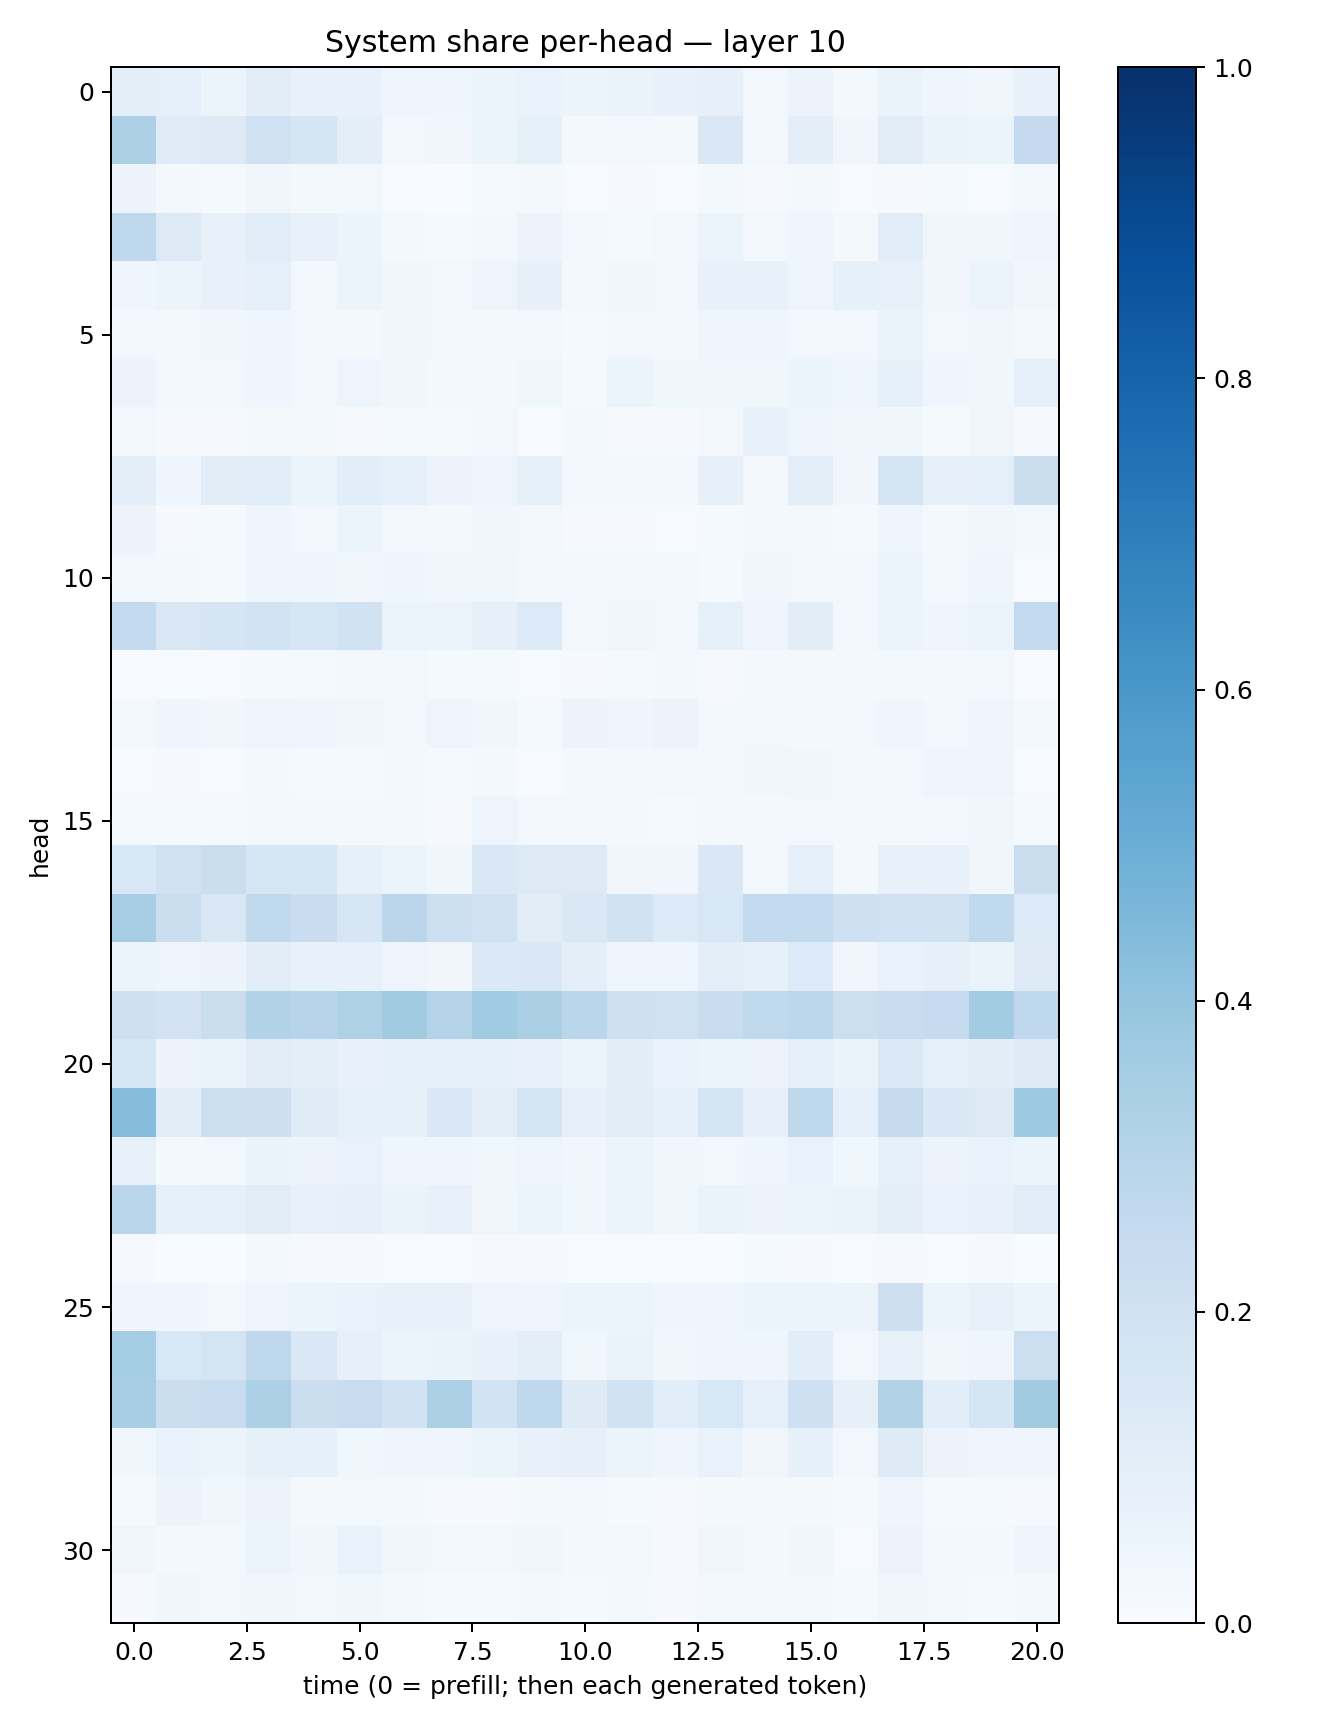

The table this chart was drawn from, first rows:
0.100911856, 0.089309685, 0.061971065, 0.10401033, 0.07101308, 0.07049455, 0.046793878, 0.04615855, 0.05117472, 0.06996673, 0.060072366, 0.065604255, 0.07398874, 0.07824737, 0.024245718, 0.05529308, 0.020658506, 0.06251855, 0.045505606, 0.034921106, 0.0748966
0.3271, 0.1202, 0.1321, 0.2002, 0.1654, 0.09745, 0.0271, 0.03203, 0.05896, 0.08317, 0.01717, 0.02773, 0.01738, 0.1463, 0.02565, 0.1014, 0.03147, 0.1096, 0.06436, 0.06015, 0.2521
0.05793, 0.02146, 0.01325, 0.03455, 0.0199, 0.02663, 0.006431, 0.00362, 0.01471, 0.01966, 0.004503, 0.01068, 0.00743, 0.01705, 0.008597, 0.01628, 0.004818, 0.008898, 0.01303, 0.006903, 0.01645
0.2732, 0.1281, 0.07468, 0.1161, 0.07062, 0.05881, 0.01677, 0.01414, 0.01741, 0.05511, 0.02519, 0.01486, 0.02917, 0.06175, 0.02915, 0.04801, 0.01815, 0.1067, 0.03758, 0.03216, 0.04923
0.04606, 0.06207, 0.07156, 0.08942, 0.02709, 0.06105, 0.03483, 0.03114, 0.04892, 0.07985, 0.0217, 0.0369, 0.02521, 0.07105, 0.07349, 0.04941, 0.08298, 0.0754, 0.03333, 0.05886, 0.0323
0.03046, 0.01824, 0.03265, 0.04544, 0.02421, 0.02124, 0.03135, 0.025, 0.01647, 0.02556, 0.01546, 0.02875, 0.02159, 0.0443, 0.03952, 0.03044, 0.02623, 0.06529, 0.02442, 0.03128, 0.01943
0.05829, 0.02432, 0.02744, 0.03989, 0.02594, 0.04961, 0.03262, 0.02312, 0.01992, 0.03568, 0.01553, 0.0587, 0.03785, 0.03677, 0.03559, 0.05289, 0.03944, 0.08394, 0.04492, 0.03754, 0.09276
0.02393, 0.01091, 0.01117, 0.02307, 0.02343, 0.01079, 0.01503, 0.01195, 0.0266, 0.00767, 0.01731, 0.01073, 0.01086, 0.02569, 0.0746, 0.0471, 0.03164, 0.03877, 0.01491, 0.033, 0.01058
0.09383, 0.04593, 0.102, 0.1147, 0.05225, 0.1061, 0.08803, 0.05578, 0.04826, 0.08451, 0.02513, 0.03073, 0.02913, 0.07868, 0.03023, 0.1004, 0.03441, 0.1771, 0.0815, 0.08629, 0.2249
0.05479, 0.01041, 0.01305, 0.04127, 0.02359, 0.06182, 0.0298, 0.0219, 0.03646, 0.02784, 0.009111, 0.009948, 0.007377, 0.01343, 0.01577, 0.02222, 0.01358, 0.03944, 0.01773, 0.03574, 0.03089
0.02418, 0.01803, 0.01559, 0.04015, 0.0402, 0.03475, 0.04462, 0.03506, 0.03577, 0.02035, 0.02712, 0.02996, 0.02518, 0.01408, 0.03259, 0.03105, 0.02956, 0.05251, 0.03086, 0.04093, 0.007153
0.2608, 0.1493, 0.1667, 0.1844, 0.1585, 0.1927, 0.05237, 0.05923, 0.08062, 0.1348, 0.02628, 0.03562, 0.02512, 0.08416, 0.04634, 0.1048, 0.02786, 0.05111, 0.04, 0.05976, 0.2614
0.006426, 0.005289, 0.004309, 0.01408, 0.01253, 0.01772, 0.03107, 0.01276, 0.01333, 0.005088, 0.01062, 0.01207, 0.01785, 0.007903, 0.02161, 0.01613, 0.01721, 0.01731, 0.01921, 0.02928, 0.004322
0.01823, 0.04246, 0.03479, 0.04972, 0.04251, 0.0375, 0.02763, 0.05026, 0.03252, 0.01481, 0.05839, 0.04208, 0.05773, 0.02123, 0.03002, 0.02146, 0.02354, 0.04045, 0.03038, 0.04267, 0.01631
0.00577, 0.009425, 0.005691, 0.01987, 0.01228, 0.01429, 0.01635, 0.01444, 0.02325, 0.005183, 0.01703, 0.01926, 0.02625, 0.01839, 0.03249, 0.03592, 0.02252, 0.02864, 0.04541, 0.04828, 0.006658
0.01319, 0.01466, 0.01538, 0.022, 0.01683, 0.01859, 0.0178, 0.01115, 0.04743, 0.02698, 0.02393, 0.02226, 0.01485, 0.02217, 0.02039, 0.02844, 0.01943, 0.02107, 0.02779, 0.03789, 0.01185
0.155, 0.2016, 0.2223, 0.1598, 0.1619, 0.08317, 0.05309, 0.0381, 0.1459, 0.1299, 0.1298, 0.03365, 0.0334, 0.1456, 0.02939, 0.08663, 0.01939, 0.07182, 0.07208, 0.0349, 0.2226
0.3447, 0.2229, 0.1491, 0.2619, 0.2286, 0.1604, 0.2815, 0.215, 0.203, 0.1127, 0.1467, 0.1926, 0.1343, 0.1537, 0.261, 0.2595, 0.2054, 0.1999, 0.1902, 0.2651, 0.133
0.05315, 0.04922, 0.05556, 0.1049, 0.07495, 0.07141, 0.04875, 0.03466, 0.1399, 0.1449, 0.09812, 0.04761, 0.04168, 0.0973, 0.08496, 0.133, 0.03513, 0.06718, 0.0786, 0.06511, 0.1279
0.2081, 0.183, 0.2196, 0.3103, 0.2959, 0.3238, 0.3614, 0.3081, 0.3663, 0.3381, 0.2871, 0.208, 0.1975, 0.2305, 0.2634, 0.2785, 0.2175, 0.2293, 0.2473, 0.3593, 0.2688
0.1593, 0.05644, 0.06413, 0.11, 0.09642, 0.07433, 0.08288, 0.09254, 0.08308, 0.07783, 0.061, 0.1022, 0.06992, 0.06112, 0.05823, 0.08806, 0.06367, 0.1367, 0.0899, 0.1042, 0.1224
0.4311, 0.1048, 0.2187, 0.2116, 0.1189, 0.09324, 0.08226, 0.1451, 0.09968, 0.1653, 0.0793, 0.1042, 0.08276, 0.1666, 0.08139, 0.2701, 0.09275, 0.2434, 0.1419, 0.1254, 0.3716
0.07305, 0.01948, 0.02812, 0.06467, 0.05578, 0.06814, 0.04097, 0.04371, 0.03895, 0.04691, 0.03186, 0.05145, 0.0316, 0.02635, 0.03982, 0.0691, 0.03571, 0.08476, 0.05546, 0.0677, 0.06246
0.288, 0.08448, 0.09065, 0.1116, 0.07238, 0.08009, 0.06413, 0.07812, 0.03422, 0.05217, 0.03667, 0.05151, 0.03619, 0.06575, 0.05658, 0.05898, 0.06289, 0.09899, 0.06703, 0.0778, 0.1165
0.01009, 0.001161, 0.001637, 0.01791, 0.009499, 0.0103, 0.007305, 0.004087, 0.01017, 0.008201, 0.004248, 0.006723, 0.006142, 0.00152, 0.01247, 0.01105, 0.004801, 0.00825, 0.007283, 0.008349, 0.002646
0.04654, 0.04134, 0.02363, 0.04978, 0.05233, 0.0675, 0.07035, 0.07809, 0.04774, 0.04276, 0.0594, 0.05298, 0.04515, 0.04581, 0.05435, 0.06083, 0.0611, 0.2114, 0.05882, 0.07685, 0.05907
0.3526, 0.1539, 0.1747, 0.271, 0.141, 0.07982, 0.05247, 0.06636, 0.07337, 0.1012, 0.03843, 0.0639, 0.03257, 0.04617, 0.04496, 0.1063, 0.02479, 0.07392, 0.03263, 0.04299, 0.2178
0.3459, 0.2229, 0.2363, 0.3306, 0.2214, 0.2407, 0.1929, 0.3247, 0.1863, 0.2713, 0.1245, 0.1937, 0.1087, 0.156, 0.09118, 0.2082, 0.0806, 0.3095, 0.1068, 0.1703, 0.363
0.03696, 0.06907, 0.05876, 0.08471, 0.08582, 0.03886, 0.04076, 0.03924, 0.05329, 0.07736, 0.07918, 0.05136, 0.04388, 0.06648, 0.03153, 0.08492, 0.02789, 0.1228, 0.05617, 0.04234, 0.04024
0.0129, 0.05645, 0.03544, 0.05565, 0.02177, 0.02718, 0.02192, 0.01154, 0.01098, 0.01623, 0.0236, 0.01397, 0.01091, 0.01747, 0.01614, 0.02216, 0.01262, 0.03984, 0.01315, 0.01423, 0.00952
0.03486, 0.01689, 0.02167, 0.05137, 0.0314, 0.0666, 0.0372, 0.02698, 0.0262, 0.0327, 0.01771, 0.0286, 0.009293, 0.03131, 0.02228, 0.03719, 0.007537, 0.05715, 0.01632, 0.01702, 0.04529
0.01027, 0.03545, 0.028, 0.03185, 0.0265, 0.03586, 0.02106, 0.01209, 0.01461, 0.01913, 0.01546, 0.02218, 0.01164, 0.02155, 0.02057, 0.03114, 0.01366, 0.03484, 0.02779, 0.01217, 0.01792
